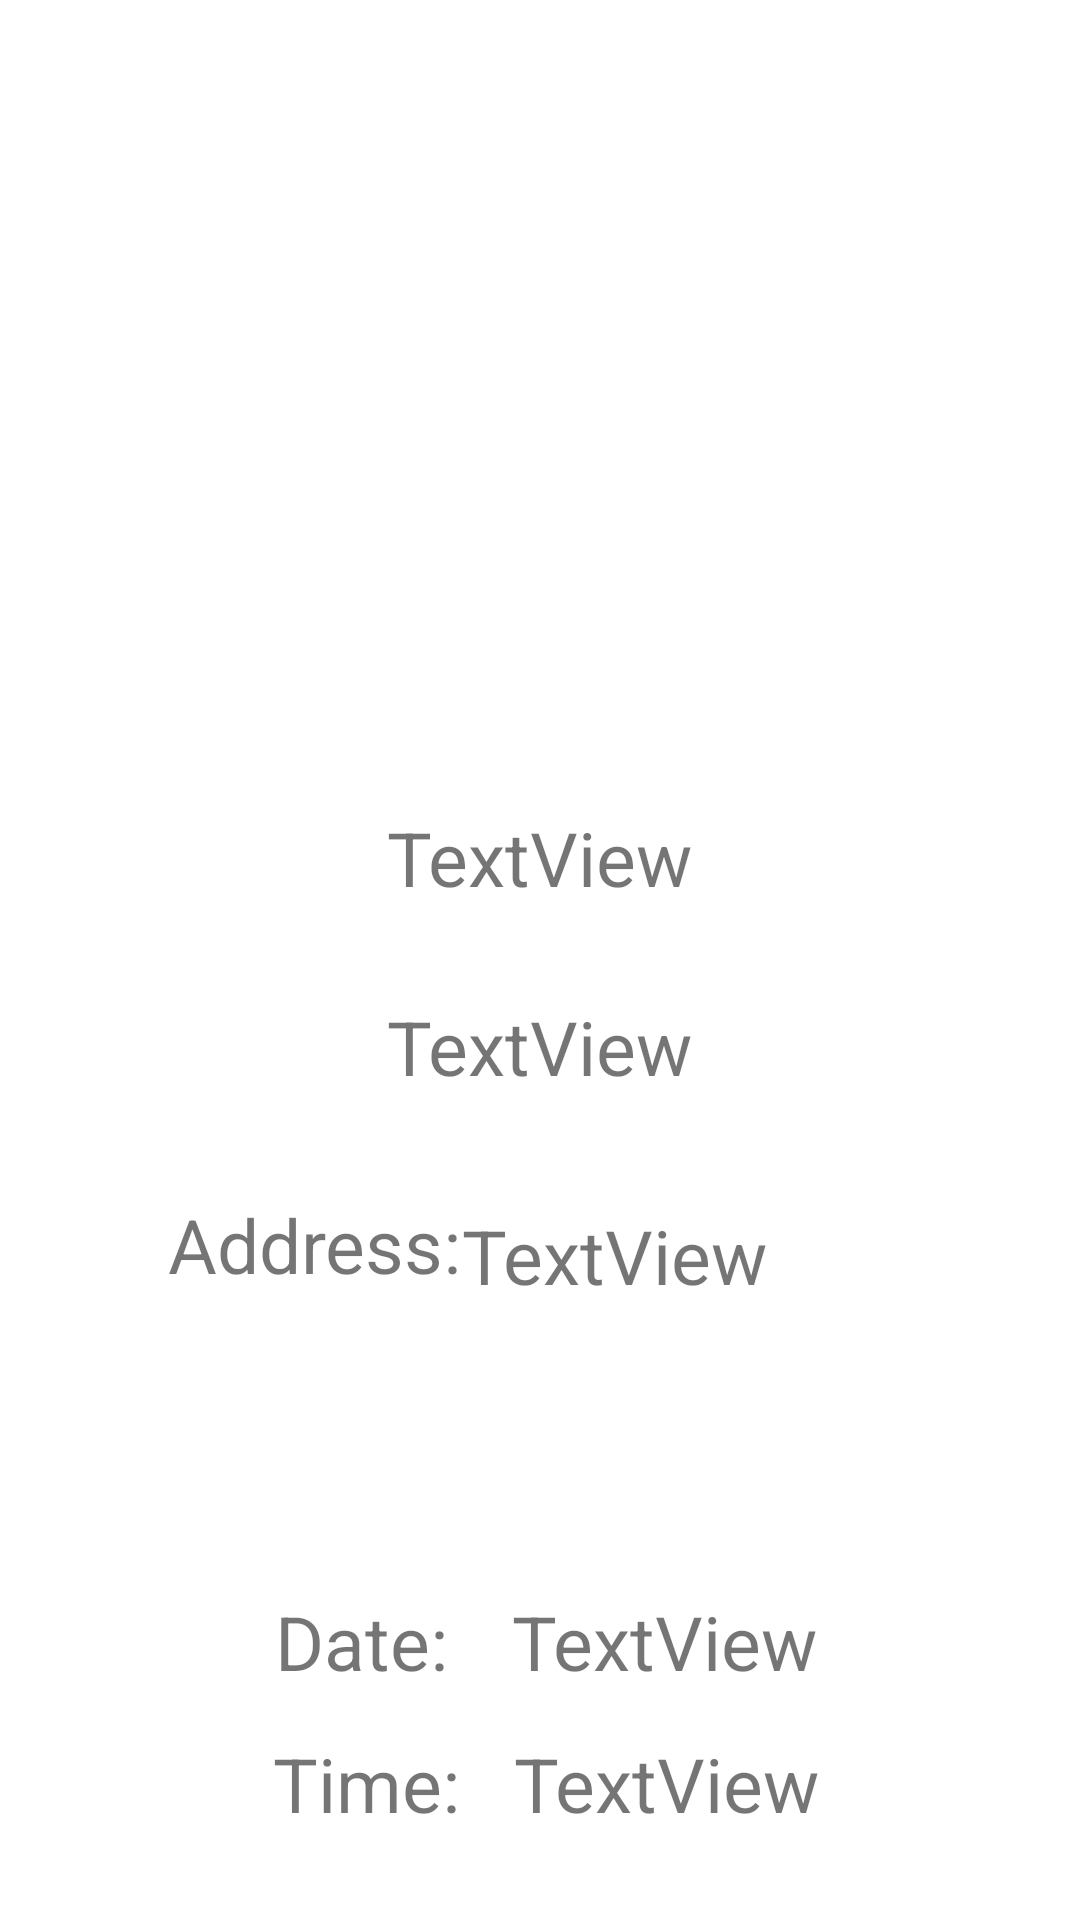

Write the Android layout XML for this screen, with the resource values it uses.
<!-- AndroidManifest.xml: application theme Theme.MrDocLogin -->
<!-- res/layout/activity_doctor_new_services_home_request_details.xml -->
<?xml version="1.0" encoding="utf-8"?>
<androidx.constraintlayout.widget.ConstraintLayout xmlns:android="http://schemas.android.com/apk/res/android"
    xmlns:app="http://schemas.android.com/apk/res-auto"
    xmlns:tools="http://schemas.android.com/tools"
    android:layout_width="match_parent"
    android:layout_height="match_parent"
    tools:context=".DoctorNewServicesHomeRequestDetails">
    <ImageView
        android:id="@+id/ivDoctorNewServicesPatientDetailsPic"
        android:layout_width="167dp"
        android:layout_height="163dp"
        app:layout_constraintBottom_toBottomOf="parent"
        app:layout_constraintEnd_toEndOf="parent"
        app:layout_constraintStart_toStartOf="parent"
        app:layout_constraintTop_toTopOf="parent"
        app:layout_constraintVertical_bias="0.123"
        app:srcCompat="@mipmap/ic_launcher" />

    <TextView
        android:id="@+id/tvDoctorNewServicesPatientDetailsName"
        android:layout_width="wrap_content"
        android:layout_height="wrap_content"
        android:text="TextView"
        android:textSize="25dp"
        app:layout_constraintBottom_toBottomOf="parent"
        app:layout_constraintEnd_toEndOf="parent"
        app:layout_constraintStart_toStartOf="parent"
        app:layout_constraintTop_toBottomOf="@+id/ivDoctorNewServicesPatientDetailsPic"
        app:layout_constraintVertical_bias="0.123" />

    <TextView
        android:id="@+id/tvDoctorNewServicesPatientDetailsEmail"
        android:layout_width="wrap_content"
        android:layout_height="wrap_content"
        android:text="TextView"
        android:textSize="25dp"
        app:layout_constraintBottom_toBottomOf="parent"
        app:layout_constraintEnd_toEndOf="parent"
        app:layout_constraintStart_toStartOf="parent"
        app:layout_constraintTop_toBottomOf="@+id/tvDoctorNewServicesPatientDetailsName"
        app:layout_constraintVertical_bias="0.097" />

    <TextView
        android:id="@+id/textView18"
        android:layout_width="wrap_content"
        android:layout_height="wrap_content"
        android:text="Address:"
        android:textSize="25dp"
        app:layout_constraintBottom_toBottomOf="parent"
        app:layout_constraintEnd_toEndOf="parent"
        app:layout_constraintHorizontal_bias="0.214"
        app:layout_constraintStart_toStartOf="parent"
        app:layout_constraintTop_toBottomOf="@+id/tvDoctorNewServicesPatientDetailsEmail"
        app:layout_constraintVertical_bias="0.135" />

    <TextView
        android:id="@+id/tvDoctorNewServicesPatientDetailsAddress"
        android:layout_width="232dp"
        android:layout_height="100dp"
        android:text="TextView"
        android:textSize="25dp"
        app:layout_constraintBottom_toBottomOf="parent"
        app:layout_constraintEnd_toEndOf="parent"
        app:layout_constraintHorizontal_bias="0.0"
        app:layout_constraintStart_toEndOf="@+id/textView18"
        app:layout_constraintTop_toBottomOf="@+id/tvDoctorNewServicesPatientDetailsEmail"
        app:layout_constraintVertical_bias="0.207" />

    <TextView
        android:id="@+id/textView20"
        android:layout_width="wrap_content"
        android:layout_height="wrap_content"
        android:text="Date:"
        android:textSize="25dp"
        app:layout_constraintBottom_toBottomOf="parent"
        app:layout_constraintEnd_toEndOf="parent"
        app:layout_constraintHorizontal_bias="0.303"
        app:layout_constraintStart_toStartOf="parent"
        app:layout_constraintTop_toBottomOf="@+id/tvDoctorNewServicesPatientDetailsAddress"
        app:layout_constraintVertical_bias="0.274" />

    <TextView
        android:id="@+id/tvDoctorNewServicesPatientDetailsDate"
        android:layout_width="wrap_content"
        android:layout_height="wrap_content"
        android:text="TextView"
        android:textSize="25dp"
        app:layout_constraintBottom_toBottomOf="parent"
        app:layout_constraintEnd_toEndOf="parent"
        app:layout_constraintHorizontal_bias="0.197"
        app:layout_constraintStart_toEndOf="@+id/textView20"
        app:layout_constraintTop_toBottomOf="@+id/tvDoctorNewServicesPatientDetailsAddress"
        app:layout_constraintVertical_bias="0.274" />

    <TextView
        android:id="@+id/textView22"
        android:layout_width="wrap_content"
        android:layout_height="wrap_content"
        android:text="Time:"
        android:textSize="25dp"
        app:layout_constraintBottom_toBottomOf="parent"
        app:layout_constraintEnd_toEndOf="parent"
        app:layout_constraintHorizontal_bias="0.306"
        app:layout_constraintStart_toStartOf="parent"
        app:layout_constraintTop_toBottomOf="@+id/textView20"
        app:layout_constraintVertical_bias="0.324" />

    <TextView
        android:id="@+id/tvDoctorNewServicesPatientDetailsTime"
        android:layout_width="wrap_content"
        android:layout_height="wrap_content"
        android:text="TextView"
        android:textSize="25dp"
        app:layout_constraintBottom_toBottomOf="parent"
        app:layout_constraintEnd_toEndOf="parent"
        app:layout_constraintHorizontal_bias="0.173"
        app:layout_constraintStart_toEndOf="@+id/textView22"
        app:layout_constraintTop_toBottomOf="@+id/tvDoctorNewServicesPatientDetailsDate"
        app:layout_constraintVertical_bias="0.324" />

</androidx.constraintlayout.widget.ConstraintLayout>
<!-- resources referenced by this layout -->
<resources>
  <style name="Theme.MrDocLogin" parent="Theme.MaterialComponents.DayNight.DarkActionBar">
          
          <item name="colorPrimary">@color/purple_500</item>
          <item name="colorPrimaryVariant">@color/purple_700</item>
          <item name="colorOnPrimary">@color/white</item>
          
          <item name="colorSecondary">@color/teal_200</item>
          <item name="colorSecondaryVariant">@color/teal_700</item>
          <item name="colorOnSecondary">@color/black</item>
          
          <item name="android:statusBarColor" tools:targetApi="l">?attr/colorPrimaryVariant</item>
          
      </style>
  <!-- not gathered from this repository: default colours our renderer supplied (Android Studio template values) -->
  <color name="purple_500">#FF6200EE</color>
  <color name="purple_700">#FF3700B3</color>
  <color name="teal_200">#FF03DAC5</color>
  <color name="teal_700">#FF018786</color>
  <color name="black">#FF000000</color>
  <color name="white">#FFFFFFFF</color>
</resources>
